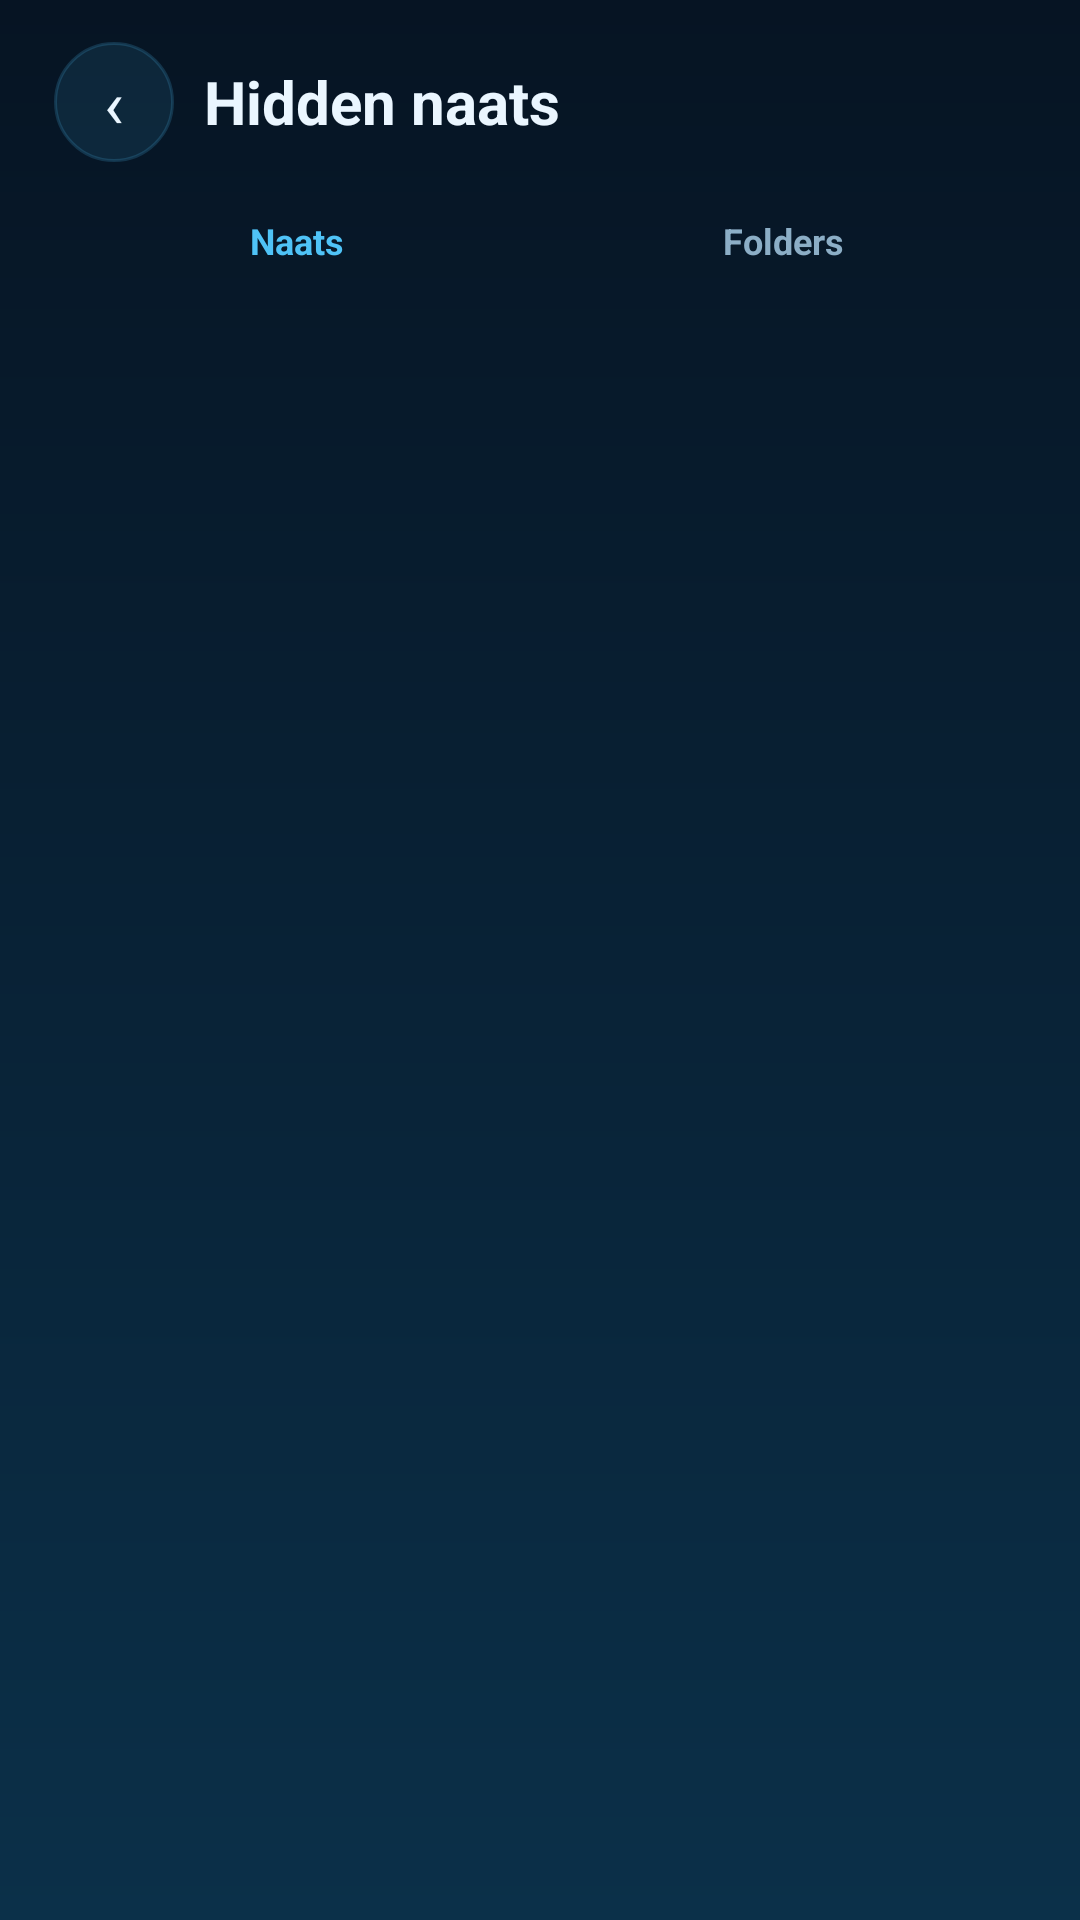

Reconstruct the res/layout file that produces this screen, plus the resources it refers to.
<!-- AndroidManifest.xml: application theme AppTheme -->
<!-- res/layout/activity_hidden.xml -->
<?xml version="1.0" encoding="utf-8"?>
<LinearLayout xmlns:android="http://schemas.android.com/apk/res/android"
    android:id="@+id/root"
    android:layout_width="match_parent"
    android:layout_height="match_parent"
    android:orientation="vertical"
    android:background="@drawable/bg_screen"
    android:fitsSystemWindows="true"
    android:paddingLeft="18dp"
    android:paddingRight="18dp"
    android:paddingTop="14dp"
    android:paddingBottom="12dp">

    <LinearLayout
        android:layout_width="match_parent"
        android:layout_height="wrap_content"
        android:orientation="horizontal"
        android:gravity="center_vertical">

        <TextView
            android:id="@+id/btnClose"
            android:layout_width="40dp"
            android:layout_height="40dp"
            android:background="@drawable/bg_round"
            android:gravity="center"
            android:text="‹"
            android:textColor="@color/text"
            android:textSize="22sp" />

        <TextView
            android:id="@+id/headerTitle"
            android:layout_width="0dp"
            android:layout_height="wrap_content"
            android:layout_weight="1"
            android:layout_marginStart="10dp"
            android:text="Hidden naats"
            android:textColor="@color/text"
            android:textSize="20sp"
            android:textStyle="bold" />
    </LinearLayout>

    <LinearLayout
        android:layout_width="match_parent"
        android:layout_height="wrap_content"
        android:orientation="horizontal"
        android:layout_marginTop="10dp">

        <TextView
            android:id="@+id/tabHiddenSongs"
            android:layout_width="0dp"
            android:layout_height="wrap_content"
            android:layout_weight="1"
            android:gravity="center"
            android:paddingTop="8dp"
            android:paddingBottom="8dp"
            android:text="Naats"
            android:textColor="@color/accent"
            android:textSize="12sp"
            android:textStyle="bold" />

        <TextView
            android:id="@+id/tabHiddenFolders"
            android:layout_width="0dp"
            android:layout_height="wrap_content"
            android:layout_weight="1"
            android:gravity="center"
            android:paddingTop="8dp"
            android:paddingBottom="8dp"
            android:text="Folders"
            android:textColor="@color/text_dim"
            android:textSize="12sp"
            android:textStyle="bold" />
    </LinearLayout>

    <ListView
        android:id="@+id/hiddenList"
        android:layout_width="match_parent"
        android:layout_height="0dp"
        android:layout_weight="1"
        android:layout_marginTop="6dp"
        android:divider="@null"
        android:dividerHeight="0dp"
        android:scrollbars="none" />

    <TextView
        android:id="@+id/hiddenEmpty"
        android:layout_width="match_parent"
        android:layout_height="wrap_content"
        android:gravity="center"
        android:paddingTop="40dp"
        android:paddingBottom="40dp"
        android:visibility="gone"
        android:textColor="@color/text_dim"
        android:textSize="13sp" />
</LinearLayout>
<!-- resources referenced by this layout -->
<resources>
  <color name="accent">#4FC3F7</color>
  <color name="text">#EAF6FF</color>
  <color name="text_dim">#8CAEC6</color>
  <!-- drawable bg_round (drawable) -->
  <?xml version="1.0" encoding="utf-8"?>
  <shape xmlns:android="http://schemas.android.com/apk/res/android" android:shape="oval">
      <solid android:color="#1A4FC3F7" />
      <stroke android:width="1dp" android:color="#2E4FC3F7" />
  </shape>
  <!-- drawable bg_screen (drawable) -->
  <?xml version="1.0" encoding="utf-8"?>
  <shape xmlns:android="http://schemas.android.com/apk/res/android" android:shape="rectangle">
      <gradient
          android:angle="270"
          android:startColor="@color/bg"
          android:endColor="@color/bg_grad_end" />
  </shape>
  <style name="AppTheme" parent="android:Theme.Material.NoActionBar">
          <item name="android:windowBackground">@color/bg</item>
          <item name="android:colorAccent">@color/accent</item>
          <item name="android:statusBarColor">@color/bg</item>
          <item name="android:navigationBarColor">@color/bg</item>
          <item name="android:textColorPrimary">@color/text</item>
          <item name="android:textColorSecondary">@color/text_dim</item>
      </style>
  <color name="bg">#061423</color>
  <color name="bg_grad_end">#0B3049</color>
</resources>
